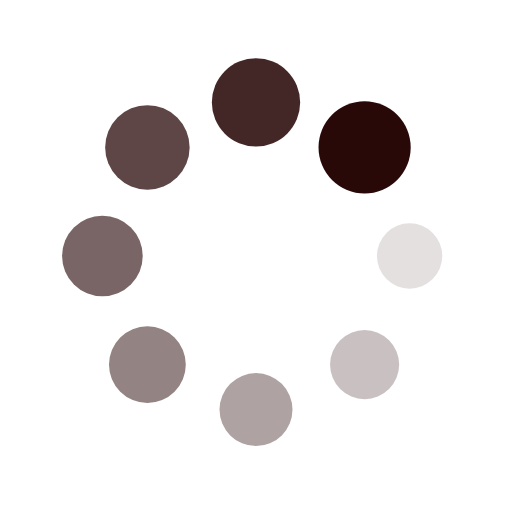
t = 0.00 s
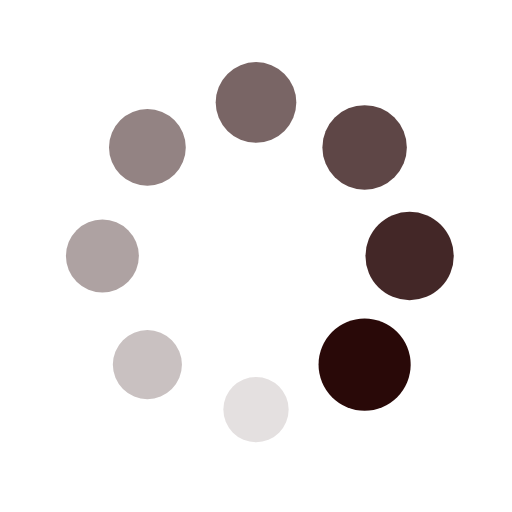
t = 0.25 s
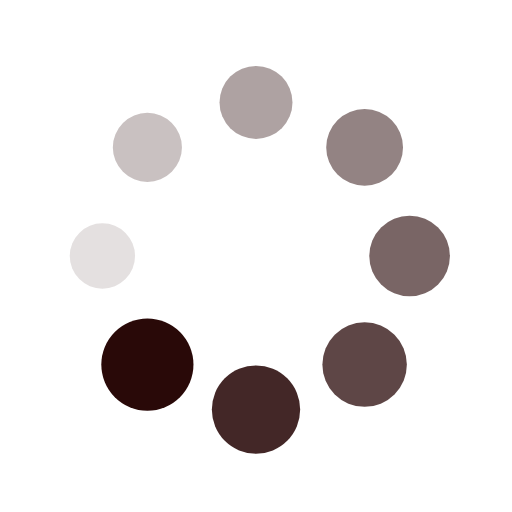
t = 0.50 s
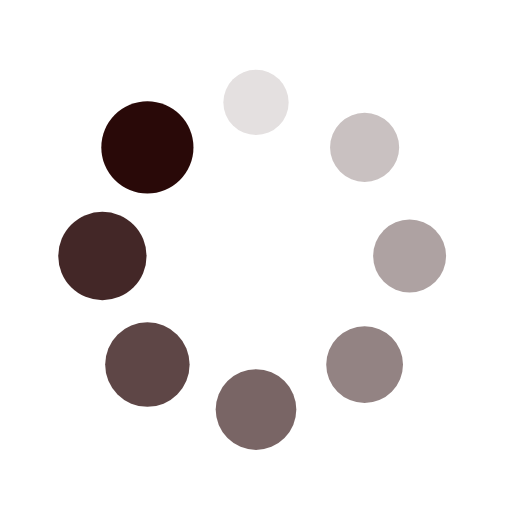
t = 0.75 s

The animated SVG that drew these frames (rendered in a browser with its animation timeline set to each time). Animation: 16 SMIL elements (animate=8,animateTransform=8); one cycle of 1.00 s, repeats indefinitely.

<?xml version="1.0" encoding="utf-8"?>
<svg xmlns="http://www.w3.org/2000/svg" xmlns:xlink="http://www.w3.org/1999/xlink" style="margin: auto; background: none; display: block; shape-rendering: auto;" width="200px" height="200px" viewBox="0 0 100 100" preserveAspectRatio="xMidYMid">
<g transform="translate(80,50)">
<g transform="rotate(0)">
<circle cx="0" cy="0" r="6" fill="#290908" fill-opacity="1">
  <animateTransform attributeName="transform" type="scale" begin="-0.875s" values="1.5 1.5;1 1" keyTimes="0;1" dur="1s" repeatCount="indefinite"></animateTransform>
  <animate attributeName="fill-opacity" keyTimes="0;1" dur="1s" repeatCount="indefinite" values="1;0" begin="-0.875s"></animate>
</circle>
</g>
</g><g transform="translate(71.21320343559643,71.21320343559643)">
<g transform="rotate(45)">
<circle cx="0" cy="0" r="6" fill="#290908" fill-opacity="0.875">
  <animateTransform attributeName="transform" type="scale" begin="-0.75s" values="1.5 1.5;1 1" keyTimes="0;1" dur="1s" repeatCount="indefinite"></animateTransform>
  <animate attributeName="fill-opacity" keyTimes="0;1" dur="1s" repeatCount="indefinite" values="1;0" begin="-0.75s"></animate>
</circle>
</g>
</g><g transform="translate(50,80)">
<g transform="rotate(90)">
<circle cx="0" cy="0" r="6" fill="#290908" fill-opacity="0.75">
  <animateTransform attributeName="transform" type="scale" begin="-0.625s" values="1.5 1.5;1 1" keyTimes="0;1" dur="1s" repeatCount="indefinite"></animateTransform>
  <animate attributeName="fill-opacity" keyTimes="0;1" dur="1s" repeatCount="indefinite" values="1;0" begin="-0.625s"></animate>
</circle>
</g>
</g><g transform="translate(28.786796564403577,71.21320343559643)">
<g transform="rotate(135)">
<circle cx="0" cy="0" r="6" fill="#290908" fill-opacity="0.625">
  <animateTransform attributeName="transform" type="scale" begin="-0.5s" values="1.5 1.5;1 1" keyTimes="0;1" dur="1s" repeatCount="indefinite"></animateTransform>
  <animate attributeName="fill-opacity" keyTimes="0;1" dur="1s" repeatCount="indefinite" values="1;0" begin="-0.5s"></animate>
</circle>
</g>
</g><g transform="translate(20,50.00000000000001)">
<g transform="rotate(180)">
<circle cx="0" cy="0" r="6" fill="#290908" fill-opacity="0.5">
  <animateTransform attributeName="transform" type="scale" begin="-0.375s" values="1.5 1.5;1 1" keyTimes="0;1" dur="1s" repeatCount="indefinite"></animateTransform>
  <animate attributeName="fill-opacity" keyTimes="0;1" dur="1s" repeatCount="indefinite" values="1;0" begin="-0.375s"></animate>
</circle>
</g>
</g><g transform="translate(28.78679656440357,28.786796564403577)">
<g transform="rotate(225)">
<circle cx="0" cy="0" r="6" fill="#290908" fill-opacity="0.375">
  <animateTransform attributeName="transform" type="scale" begin="-0.25s" values="1.5 1.5;1 1" keyTimes="0;1" dur="1s" repeatCount="indefinite"></animateTransform>
  <animate attributeName="fill-opacity" keyTimes="0;1" dur="1s" repeatCount="indefinite" values="1;0" begin="-0.25s"></animate>
</circle>
</g>
</g><g transform="translate(49.99999999999999,20)">
<g transform="rotate(270)">
<circle cx="0" cy="0" r="6" fill="#290908" fill-opacity="0.25">
  <animateTransform attributeName="transform" type="scale" begin="-0.125s" values="1.5 1.5;1 1" keyTimes="0;1" dur="1s" repeatCount="indefinite"></animateTransform>
  <animate attributeName="fill-opacity" keyTimes="0;1" dur="1s" repeatCount="indefinite" values="1;0" begin="-0.125s"></animate>
</circle>
</g>
</g><g transform="translate(71.21320343559643,28.78679656440357)">
<g transform="rotate(315)">
<circle cx="0" cy="0" r="6" fill="#290908" fill-opacity="0.125">
  <animateTransform attributeName="transform" type="scale" begin="0s" values="1.5 1.5;1 1" keyTimes="0;1" dur="1s" repeatCount="indefinite"></animateTransform>
  <animate attributeName="fill-opacity" keyTimes="0;1" dur="1s" repeatCount="indefinite" values="1;0" begin="0s"></animate>
</circle>
</g>
</g>
<!-- [ldio] generated by https://loading.io/ --></svg>
